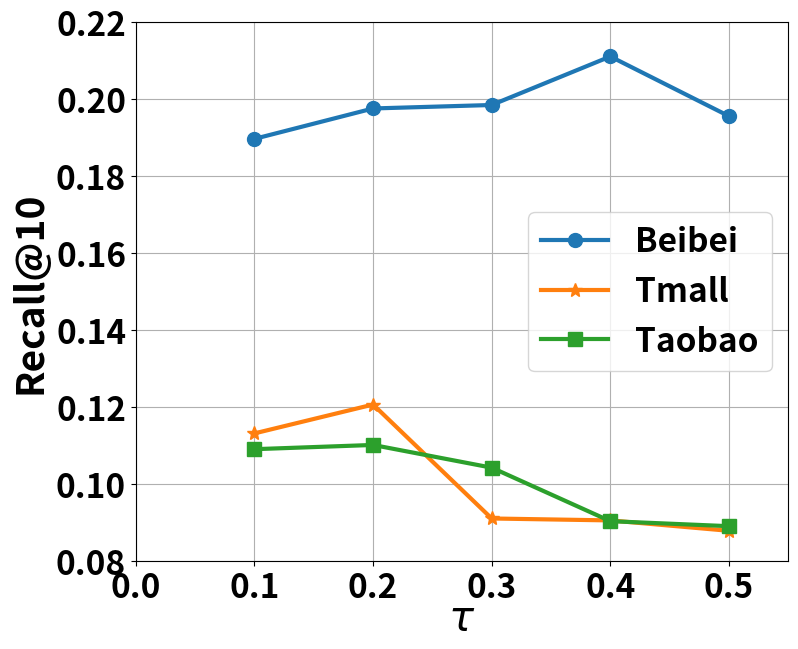

Reproduce this figure in Python.
import matplotlib.pyplot as plt
import numpy as np

# 数据集
layers = [0.1, 0.2, 0.3, 0.4, 0.5]  # x轴
beibei = [0.1897, 0.1976, 0.1985, 0.2111, 0.1956]  # Beibei 数据
tmall = [0.1132, 0.1207, 0.0911, 0.0906, 0.0879]  # Tmall 数据
taobao = [0.1091, 0.1102, 0.1043, 0.0904, 0.0891]  # Taobao 数据

# 创建图表并调整大小
plt.figure(figsize=(9, 7))  # 调整figsize来增加图片尺寸

# 绘制折线并标记数据点
plt.plot(layers, beibei, marker='o', label='Beibei', linewidth=3, markersize=10)
plt.plot(layers, tmall, marker='*', label='Tmall', linewidth=3, markersize=10)
plt.plot(layers, taobao, marker='s', label='Taobao', linewidth=3, markersize=10)

# 设置坐标轴标签
plt.xlabel(r'$\tau$', fontsize=30, fontweight='bold', labelpad=-5.0)
plt.ylabel('Recall@10', fontsize=28, fontweight='bold', labelpad=5.0)
plt.subplots_adjust(left=0.1750)  # 增加左侧边距

# 添加图例
plt.legend(loc='best', prop={'weight': 'bold', 'size':24})

# 设置坐标轴范围
plt.ylim(0.08, 0.2101)
plt.xlim(0.0, 0.55)  # 设置x轴范围以适应数据

# 设置 x 轴刻度
plt.xticks(np.arange(0.0, 0.55, 0.1), fontsize=24, fontweight='bold')  # 每个横坐标加1保留

# 设置 y 轴刻度
plt.yticks(np.arange(0.08, 0.22, 0.02), fontsize=24, fontweight='bold')  # 每个纵坐标加10保留

# 显示网格
plt.grid(True)

# 保存为高分辨率的矢量图或位图图像
plt.savefig('temp.pdf', format='pdf', dpi=600)  # 保存矢量图并设置dpi

# 显示图表
plt.show()
